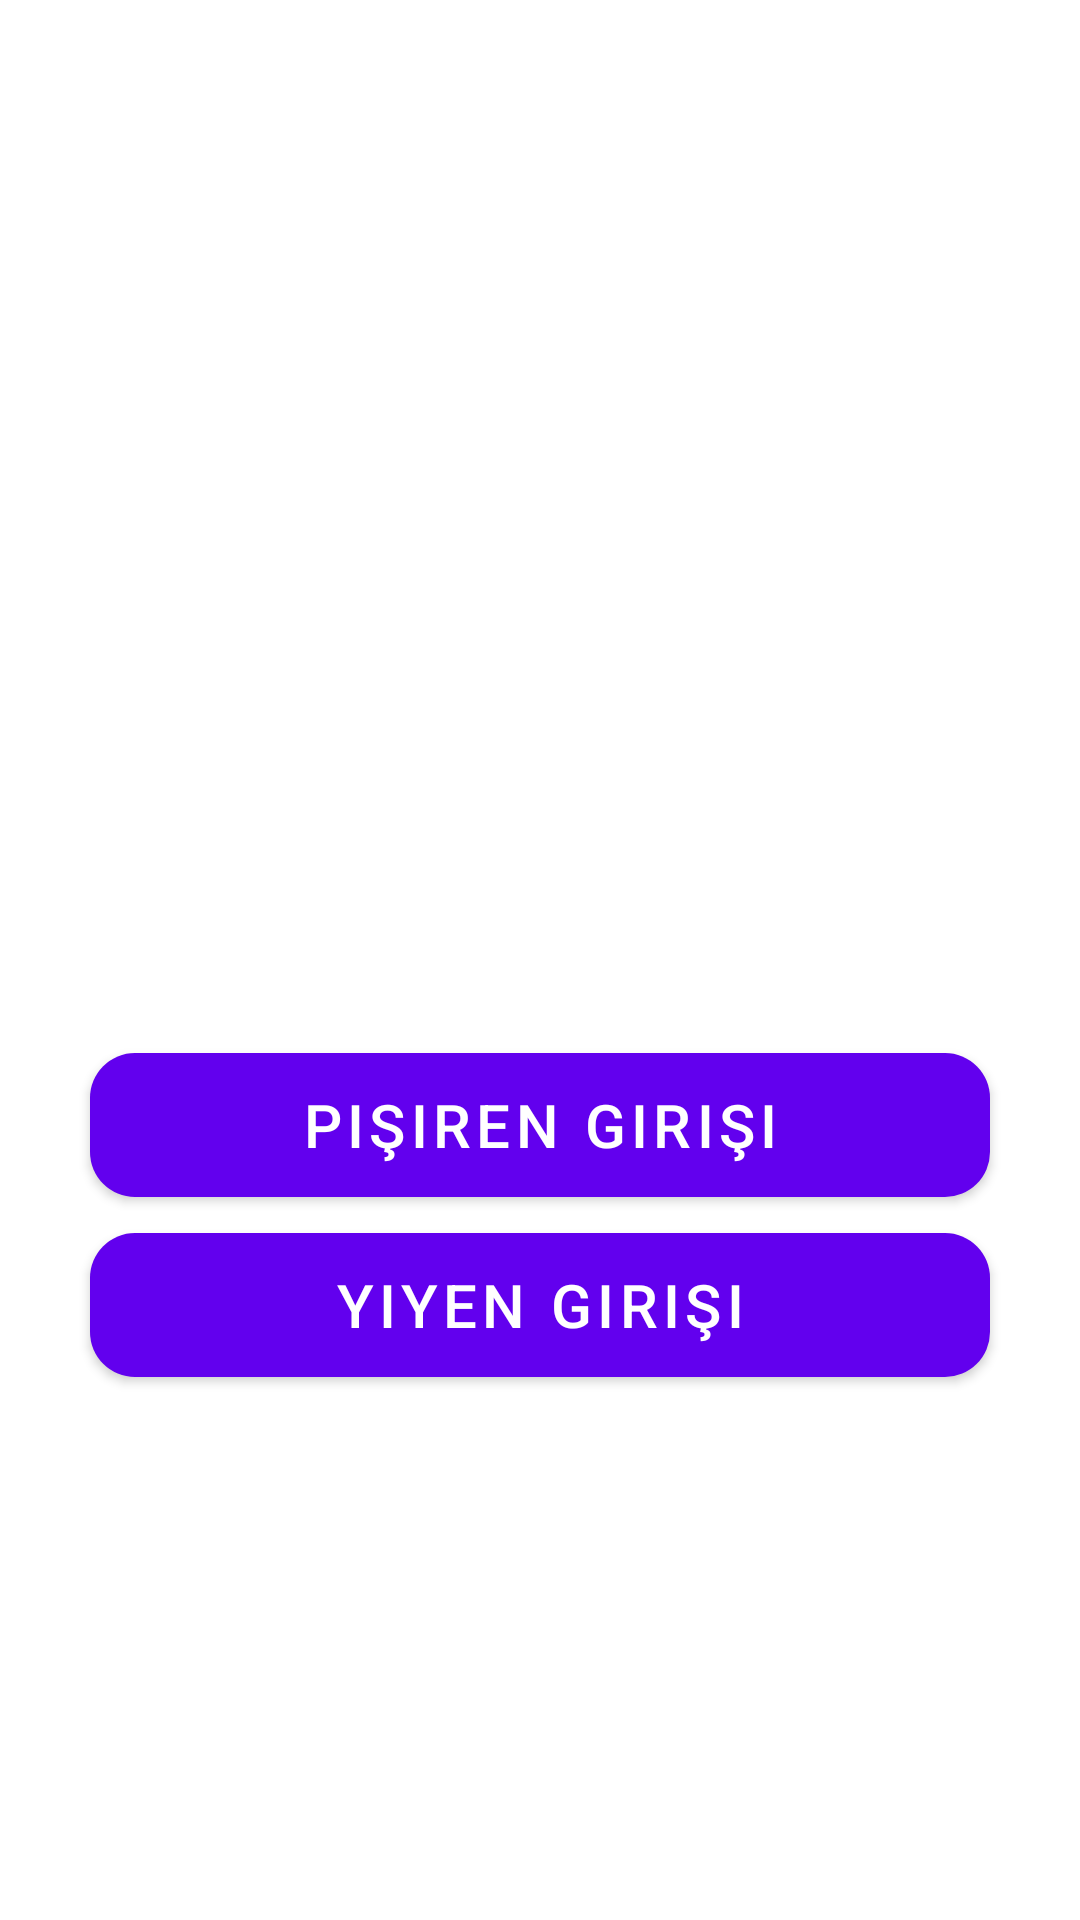

Reconstruct the res/layout file that produces this screen, plus the resources it refers to.
<!-- AndroidManifest.xml: application theme Theme.YemekteNeVar -->
<!-- res/layout/activity_main.xml -->
<?xml version="1.0" encoding="utf-8"?>
<RelativeLayout xmlns:android="http://schemas.android.com/apk/res/android"
    xmlns:app="http://schemas.android.com/apk/res-auto"
    xmlns:tools="http://schemas.android.com/tools"
    android:layout_width="match_parent"
    android:layout_height="match_parent"
    android:background="@drawable/food"
    tools:context=".MainActivity">

    <LinearLayout
        android:layout_width="match_parent"
        android:layout_height="wrap_content"
        android:layout_centerInParent="true"
        android:gravity="center"
        android:orientation="vertical">

        <TextView
            android:layout_width="300dp"
            android:layout_height="150dp"
            android:gravity="center"
            android:text="Ev Yemeğiniz Evinize Gelsin"
            android:textColor="@color/white"
            android:textSize="30dp"/>

        <TextView
            android:layout_width="300dp"
            android:layout_height="wrap_content"
            android:gravity="center"
            android:text="Yemek"
            android:textColor="@color/white"
            android:textSize="15dp"/>

        <com.google.android.material.button.MaterialButton
            android:layout_height="60dp"
            android:layout_marginRight="30dp"
            android:layout_marginLeft="30dp"
            android:id="@+id/pisiren"

            android:layout_width="match_parent"
            android:text="Pişiren Girişi"
            android:textColor="@color/white"
            android:textSize="20sp"
            app:cornerRadius="15dp" />

        <com.google.android.material.button.MaterialButton
            android:layout_height="60dp"
            android:layout_marginRight="30dp"
            android:layout_marginLeft="30dp"
            android:id="@+id/yiyen"

            android:layout_width="match_parent"
            android:text="Yiyen Girişi"
            android:textColor="@color/white"
            android:textSize="20sp"
            app:cornerRadius="15dp" />

    </LinearLayout>
</RelativeLayout>
<!-- resources referenced by this layout -->
<resources>
  <style name="Theme.YemekteNeVar" parent="Theme.MaterialComponents.DayNight.DarkActionBar">
          
          <item name="colorPrimary">@color/purple_500</item>
          <item name="colorPrimaryVariant">@color/purple_700</item>
          <item name="colorOnPrimary">@color/white</item>
          
          <item name="colorSecondary">@color/teal_200</item>
          <item name="colorSecondaryVariant">@color/teal_700</item>
          <item name="colorOnSecondary">@color/black</item>
          
          <item name="android:statusBarColor" tools:targetApi="l">?attr/colorPrimaryVariant</item>
          
      </style>
  <!-- not gathered from this repository: default colours our renderer supplied (Android Studio template values) -->
  <color name="purple_500">#FF6200EE</color>
  <color name="purple_700">#FF3700B3</color>
  <color name="teal_200">#FF03DAC5</color>
  <color name="teal_700">#FF018786</color>
  <color name="black">#FF000000</color>
  <color name="white">#FFFFFFFF</color>
</resources>
